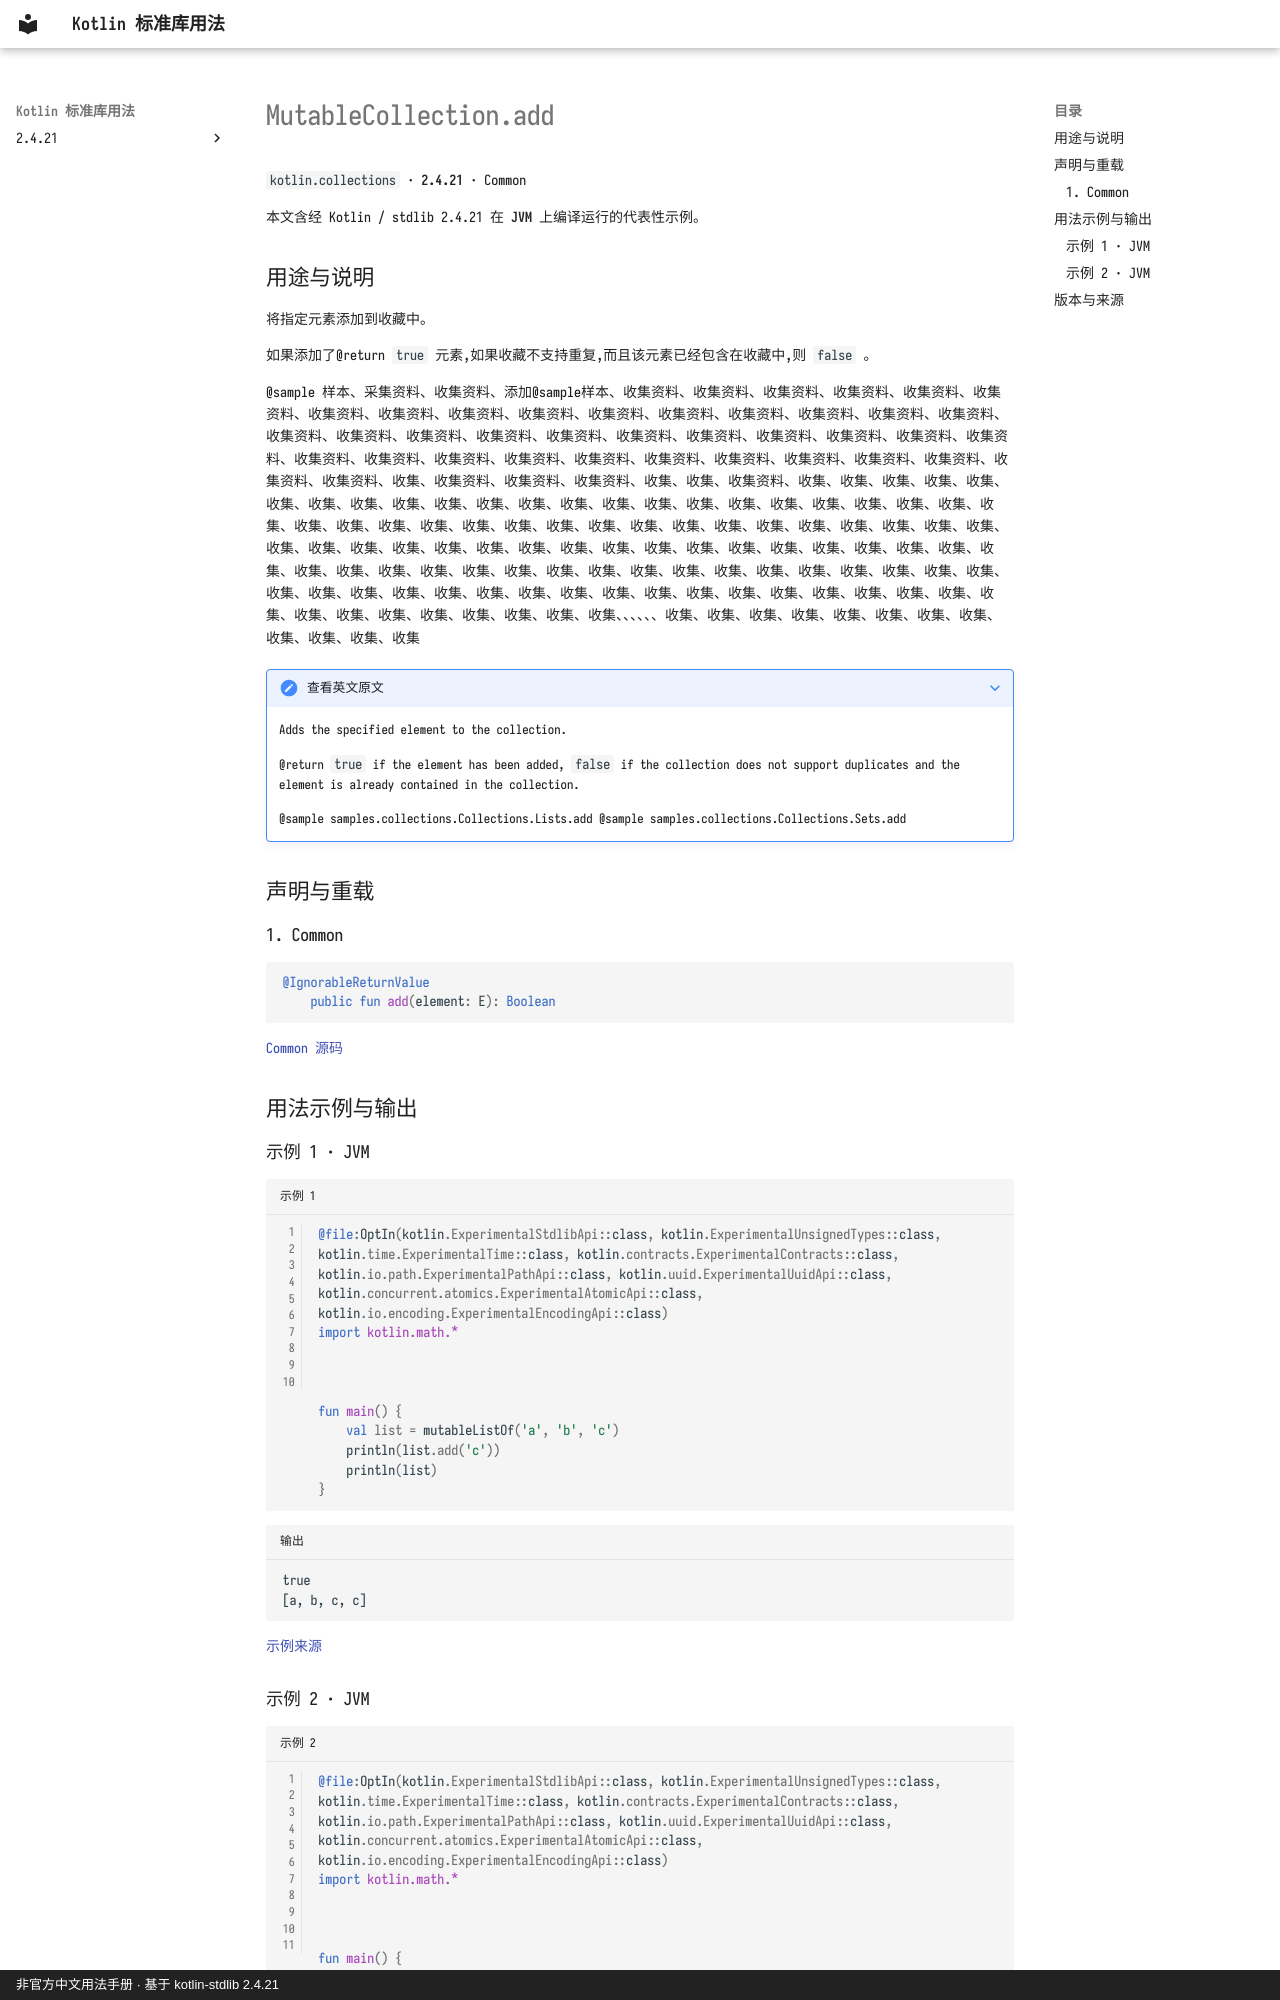

repository: oooooooko/kotlin-stdlib-docs · page: zh/api/kotlin.collections/mutablecollection-add--5a7ab408/index.html · generator: mkdocs · copyright: 非官方中文用法手册 · 基于 kotlin-stdlib 2.4.21

# MutableCollection.add

`kotlin.collections` · **2.4.21** · Common

本文含经 Kotlin / stdlib 2.4.21 在 **JVM** 上编译运行的代表性示例。

## 用途与说明

将指定元素添加到收藏中。

如果添加了@return `true` 元素,如果收藏不支持重复,而且该元素已经包含在收藏中,则 `false` 。

@sample 样本、采集资料、收集资料、添加@sample样本、收集资料、收集资料、收集资料、收集资料、收集资料、收集资料、收集资料、收集资料、收集资料、收集资料、收集资料、收集资料、收集资料、收集资料、收集资料、收集资料、收集资料、收集资料、收集资料、收集资料、收集资料、收集资料、收集资料、收集资料、收集资料、收集资料、收集资料、收集资料、收集资料、收集资料、收集资料、收集资料、收集资料、收集资料、收集资料、收集资料、收集资料、收集资料、收集资料、收集、收集资料、收集资料、收集资料、收集、收集、收集资料、收集、收集、收集、收集、收集、收集、收集、收集、收集、收集、收集、收集、收集、收集、收集、收集、收集、收集、收集、收集、收集、收集、收集、收集、收集、收集、收集、收集、收集、收集、收集、收集、收集、收集、收集、收集、收集、收集、收集、收集、收集、收集、收集、收集、收集、收集、收集、收集、收集、收集、收集、收集、收集、收集、收集、收集、收集、收集、收集、收集、收集、收集、收集、收集、收集、收集、收集、收集、收集、收集、收集、收集、收集、收集、收集、收集、收集、收集、收集、收集、收集、收集、收集、收集、收集、收集、收集、收集、收集、收集、收集、收集、收集、收集、收集、收集、收集、收集、收集、收集、收集、、、、、、收集、收集、收集、收集、收集、收集、收集、收集、收集、收集、收集、收集

??? note "查看英文原文"

    Adds the specified element to the collection.
    
    @return `true` if the element has been added, `false` if the collection does not support duplicates
    and the element is already contained in the collection.
    
    @sample samples.collections.Collections.Lists.add
    @sample samples.collections.Collections.Sets.add

## 声明与重载

### 1. Common

```kotlin
@IgnorableReturnValue
    public fun add(element: E): Boolean
```

[Common 源码](https://github.com/JetBrains/kotlin/blob/v2.4.21/libraries/stdlib/src/kotlin/Collections.kt#L122)

## 用法示例与输出

### 示例 1 · JVM

```kotlin title="示例 1" linenums="1"
@file:OptIn(kotlin.ExperimentalStdlibApi::class, kotlin.ExperimentalUnsignedTypes::class, kotlin.time.ExperimentalTime::class, kotlin.contracts.ExperimentalContracts::class, kotlin.io.path.ExperimentalPathApi::class, kotlin.uuid.ExperimentalUuidApi::class, kotlin.concurrent.atomics.ExperimentalAtomicApi::class, kotlin.io.encoding.ExperimentalEncodingApi::class)
import kotlin.math.*



fun main() {
    val list = mutableListOf('a', 'b', 'c')
    println(list.add('c'))
    println(list)
}
```

```text title="输出"
true
[a, b, c, c]
```

[示例来源](https://github.com/JetBrains/kotlin/blob/v2.4.21/libraries/stdlib/samples/test/samples/collections/collections.kt#L334)
